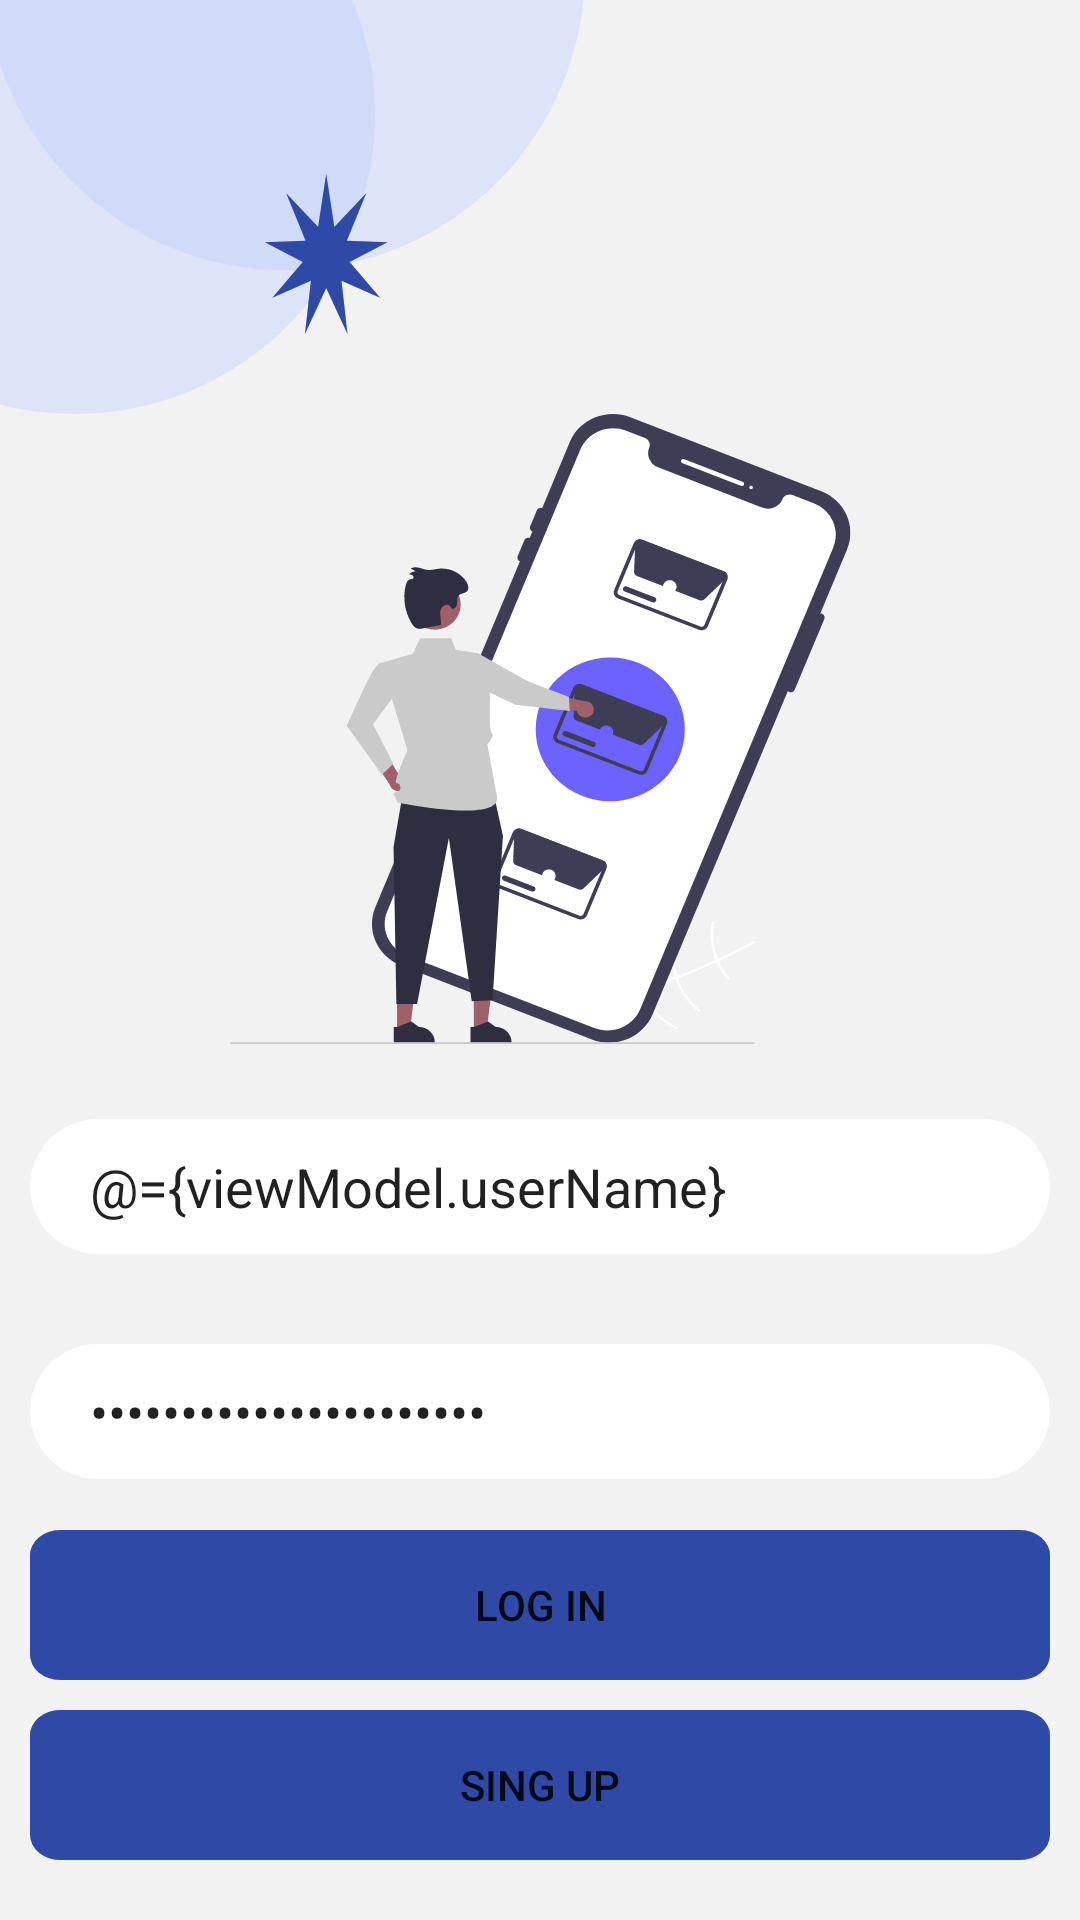

Reconstruct the res/layout file that produces this screen, plus the resources it refers to.
<!-- AndroidManifest.xml: application theme Theme.DictionaryApp -->
<!-- res/layout/fragment_login.xml -->
<?xml version="1.0" encoding="utf-8"?>
<layout xmlns:android="http://schemas.android.com/apk/res/android"
    xmlns:app="http://schemas.android.com/apk/res-auto"
    xmlns:tools="http://schemas.android.com/tools">

    <data>

        <variable
            name="viewModel"
            type="com.example.todo.ui.login_page.viewmodel.LoginViewModel" />

    </data>

    <androidx.constraintlayout.widget.ConstraintLayout
        android:layout_width="match_parent"
        android:layout_height="match_parent"
        android:background="#f2f2f2"
        tools:context=".MainActivity">

        <ImageView
            android:id="@+id/imageView2"
            android:layout_width="wrap_content"
            android:layout_height="wrap_content"
            android:background="@drawable/ic_shape1"
            app:layout_constraintStart_toStartOf="parent"
            app:layout_constraintTop_toTopOf="parent" />

        <ImageView
            android:id="@+id/imageView"
            android:layout_width="match_parent"
            android:layout_height="wrap_content"
            android:src="@drawable/ic_undraw_emails_re_cqen_1"
            android:visibility="visible"
            app:layout_constraintEnd_toEndOf="parent"
            app:layout_constraintStart_toStartOf="parent"
            app:layout_constraintTop_toBottomOf="@+id/imageView2" />

        <EditText
            android:id="@+id/editText_UserName"
            android:layout_width="wrap_content"
            android:layout_height="wrap_content"
            android:layout_marginTop="25dp"
            android:background="@drawable/ic_rectangle_2"
            android:paddingStart="20dp"
            android:hint="userName"
            android:inputType="textPersonName"
            android:text="@={viewModel.userName}"
            app:layout_constraintEnd_toEndOf="parent"
            app:layout_constraintHorizontal_bias="0.5"
            app:layout_constraintStart_toStartOf="parent"
            app:layout_constraintTop_toBottomOf="@+id/imageView" />

        <EditText
            android:id="@+id/editText_Password"
            android:layout_width="wrap_content"
            android:layout_height="wrap_content"
            android:layout_marginTop="30dp"
            android:background="@drawable/ic_rectangle_2"
            android:hint="Password"
            android:paddingStart="20dp"
            android:inputType="numberPassword"
            android:text="@={viewModel.password}"
            app:layout_constraintEnd_toEndOf="parent"
            app:layout_constraintHorizontal_bias="0.5"
            app:layout_constraintStart_toStartOf="parent"
            app:layout_constraintTop_toBottomOf="@+id/editText_UserName" />

        <Button
            android:id="@+id/btn_login"
            android:layout_width="wrap_content"
            android:layout_height="50dp"
            android:layout_marginBottom="10dp"
            android:background="@drawable/ic_rectangle_1"
            android:text="Log in"
            app:backgroundTint="@null"
            app:layout_constraintBottom_toTopOf="@+id/btn_singUp"
            app:layout_constraintEnd_toEndOf="parent"
            app:layout_constraintHorizontal_bias="0.5"
            app:layout_constraintStart_toStartOf="parent" />

        <Button
            android:id="@+id/btn_singUp"
            android:layout_width="wrap_content"
            android:layout_height="50dp"
            android:layout_marginBottom="20dp"
            android:background="@drawable/ic_rectangle_1"
            android:text="Sing up"
            app:backgroundTint="@null"
            app:layout_constraintBottom_toBottomOf="parent"
            app:layout_constraintEnd_toEndOf="parent"
            app:layout_constraintStart_toStartOf="parent" />

        <CheckBox
            android:id="@+id/checkBox"
            android:layout_width="wrap_content"
            android:layout_height="wrap_content"
            android:layout_margin="20dp"
            android:text="Admin"
            app:layout_constraintEnd_toEndOf="parent"
            app:layout_constraintStart_toStartOf="parent"
            app:layout_constraintTop_toBottomOf="@+id/editText_Password" />


    </androidx.constraintlayout.widget.ConstraintLayout>

</layout>
<!-- resources referenced by this layout -->
<resources>
  <!-- drawable ic_rectangle_1 (drawable) -->
  <vector xmlns:android="http://schemas.android.com/apk/res/android"
      android:width="340dp"
      android:height="59dp"
      android:viewportWidth="340"
      android:viewportHeight="59">
    <path
        android:pathData="M10,0L330,0A10,10 0,0 1,340 10L340,49A10,10 0,0 1,330 59L10,59A10,10 0,0 1,0 49L0,10A10,10 0,0 1,10 0z"
        android:fillColor="#4870FF"/>
    <path
        android:pathData="M10,0L330,0A10,10 0,0 1,340 10L340,49A10,10 0,0 1,330 59L10,59A10,10 0,0 1,0 49L0,10A10,10 0,0 1,10 0z"
        android:fillColor="#000000"
        android:fillAlpha="0.35"/>
  </vector>
  <!-- drawable ic_rectangle_2 (drawable) -->
  <vector xmlns:android="http://schemas.android.com/apk/res/android"
      android:width="340dp"
      android:height="45dp"
      android:viewportWidth="340"
      android:viewportHeight="45">
    <path
        android:pathData="M22.5,0L317.5,0A22.5,22.5 0,0 1,340 22.5L340,22.5A22.5,22.5 0,0 1,317.5 45L22.5,45A22.5,22.5 0,0 1,0 22.5L0,22.5A22.5,22.5 0,0 1,22.5 0z"
        android:fillColor="#ffffff"/>
  </vector>
  <!-- drawable ic_shape1 (drawable) -->
  <vector xmlns:android="http://schemas.android.com/apk/res/android"
      android:width="195dp"
      android:height="138dp"
      android:viewportWidth="195"
      android:viewportHeight="138">
    <path
        android:pathData="M25,38m-100,0a100,100 0,1 1,200 0a100,100 0,1 1,-200 0"
        android:fillColor="#BACDFE"
        android:fillAlpha="0.38"/>
    <path
        android:pathData="M95,-10m-100,0a100,100 0,1 1,200 0a100,100 0,1 1,-200 0"
        android:fillColor="#BACDFE"
        android:fillAlpha="0.38"/>
    <path
        android:pathData="M108.738,58L111.447,75.629L122.068,64.434L115.598,80.248L129.16,80.725L116.538,87.324L126.697,99.25L113.829,93.547L115.83,111.342L108.738,96.004L101.645,111.342L103.646,93.547L90.778,99.25L100.937,87.324L88.315,80.725L101.878,80.248L95.408,64.434L106.029,75.629L108.738,58Z"
        android:fillColor="#4870FF"/>
    <path
        android:pathData="M108.738,58L111.447,75.629L122.068,64.434L115.598,80.248L129.16,80.725L116.538,87.324L126.697,99.25L113.829,93.547L115.83,111.342L108.738,96.004L101.645,111.342L103.646,93.547L90.778,99.25L100.937,87.324L88.315,80.725L101.878,80.248L95.408,64.434L106.029,75.629L108.738,58Z"
        android:fillColor="#000000"
        android:fillAlpha="0.35"/>
  </vector>
  <!-- drawable ic_undraw_emails_re_cqen_1: vector/xml drawable (drawable, 20501 chars, omitted) -->
  <style name="Theme.DictionaryApp" parent="Base.Theme.DictionaryApp" />
  <style name="Base.Theme.DictionaryApp" parent="Theme.AppCompat.Light.NoActionBar" />
</resources>
